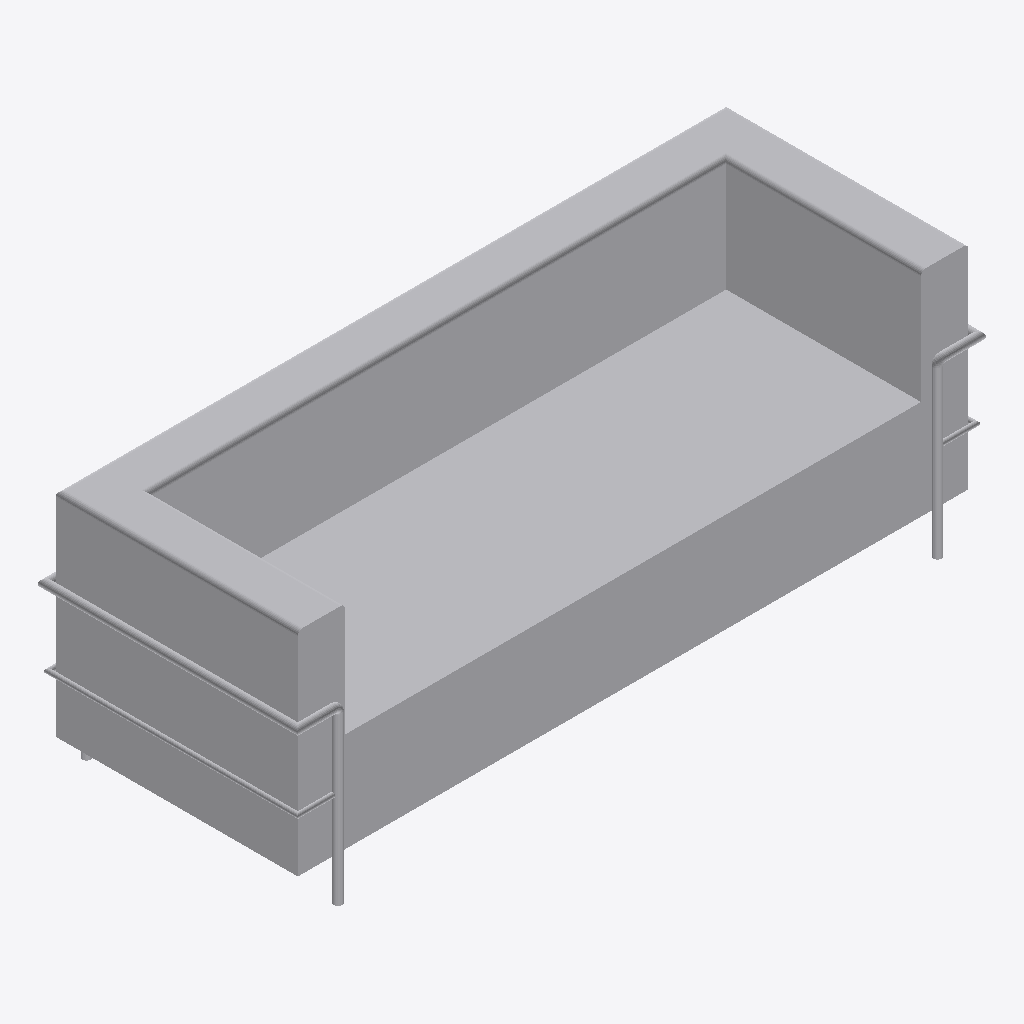
Isometric view of an IFC building model (IFC-SPF (STEP), schema IFC4, length unit millimetre), seen from the south-west, elements coloured by IFC class: 1 other element (light grey).
Extent 1.8 m × 0.7 m × 0.7 m (x, y, z). Elements (1): 1 IfcFurniture.

HEADER;
FILE_DESCRIPTION(('ViewDefinition [CoordinationView]'),'2;1');
FILE_NAME('','2025-04-16T18:47:04',(),(),'IfcOpenShell 0.7.0','IfcOpenShell 0.7.0','');
FILE_SCHEMA(('IFC4'));
ENDSEC;
DATA;
#1=IFCPROJECT('1EVuzWDVL6YPAV$VcZoo_W',$,'My Project',$,$,$,$,(#68),#45);
#2090=IFCSITE('27V9gu6KLAjPseMZX1ulOK',#2089,'My Site',$,$,$,$,$,$,$,$,$,$,$);
#2088=IFCFURNITURE('3mEIXU3K5D_8gLjnQWj_bF',#51,$,$,$,#2099,#2087,$,$);
ENDSEC;
